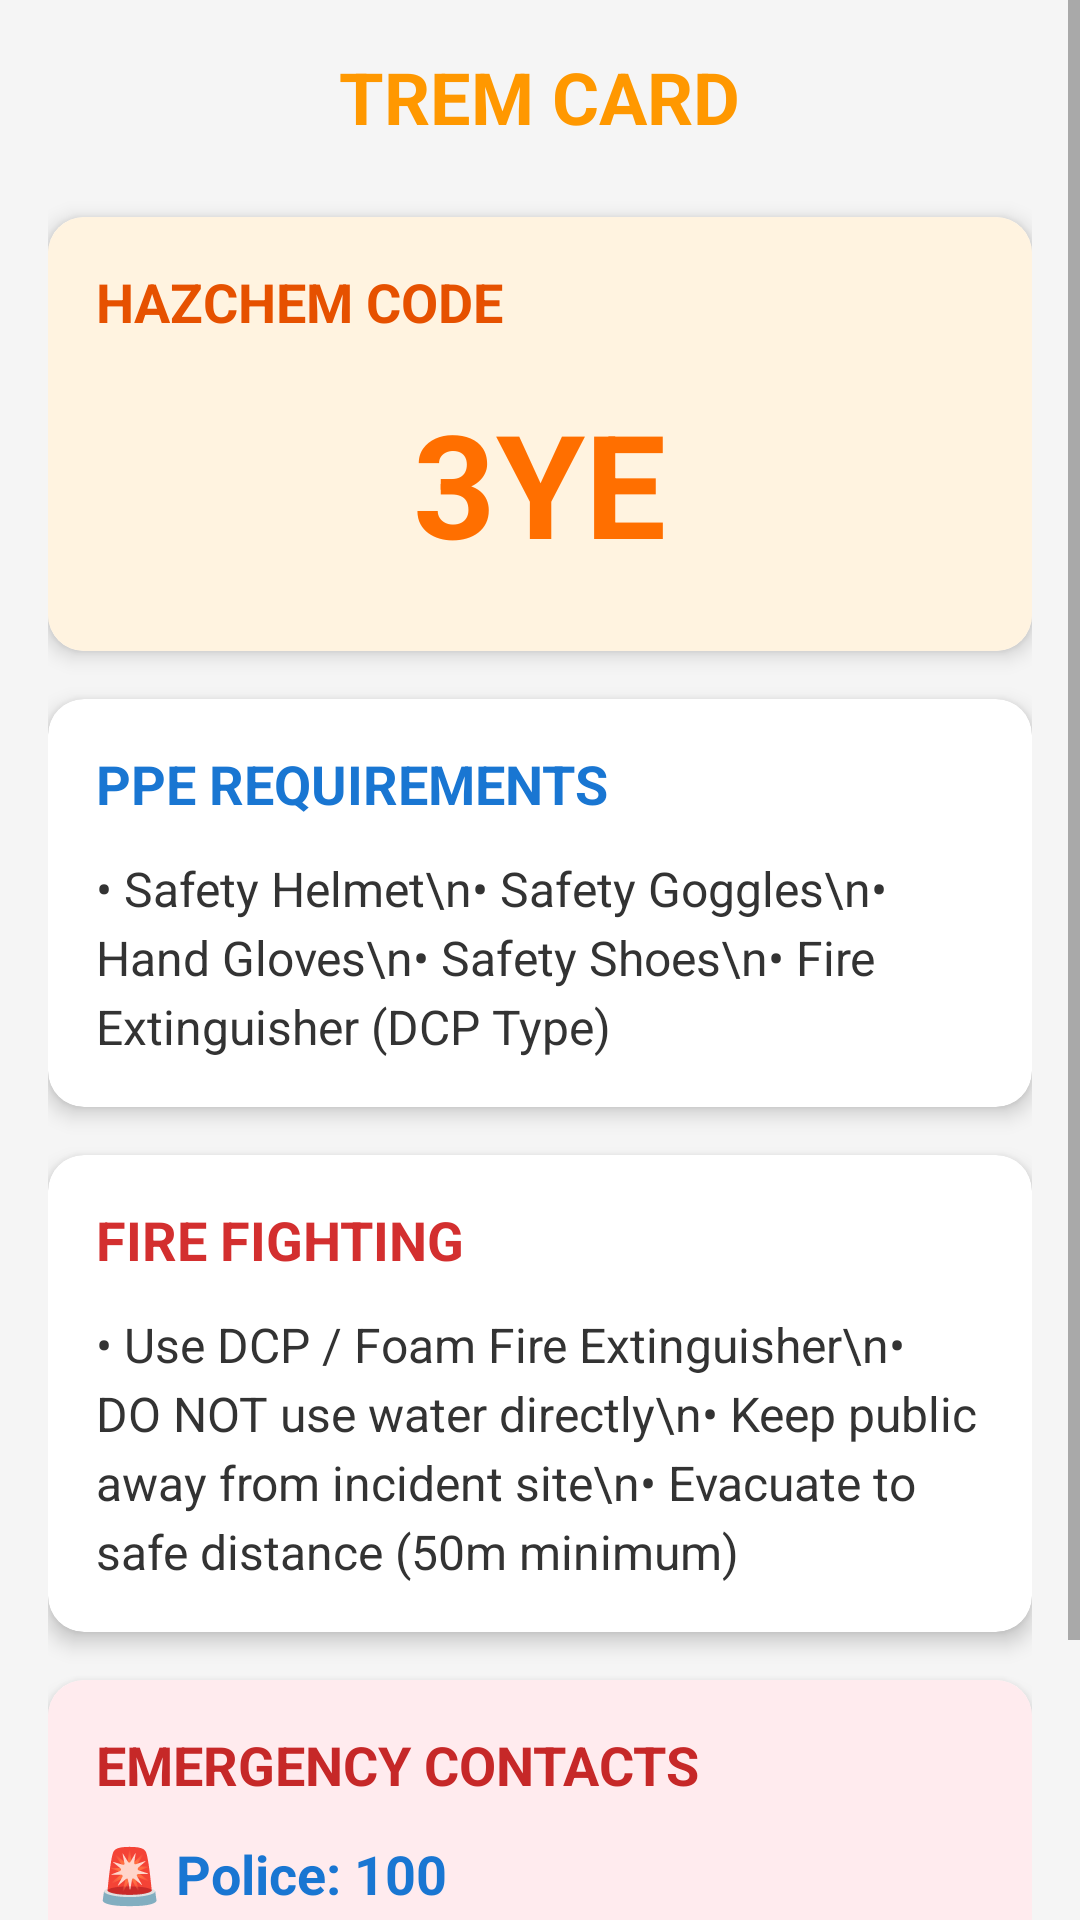

Reconstruct the res/layout file that produces this screen, plus the resources it refers to.
<!-- AndroidManifest.xml: application theme Theme.TransportSahayak -->
<!-- res/layout/activity_trem_card.xml -->
<ScrollView xmlns:android="http://schemas.android.com/apk/res/android"
    xmlns:app="http://schemas.android.com/apk/res-auto"
    android:layout_width="match_parent"
    android:layout_height="match_parent"
    android:background="#F5F5F5">

    <LinearLayout
        android:layout_width="match_parent"
        android:layout_height="wrap_content"
        android:orientation="vertical"
        android:padding="16dp">

        <TextView
            android:layout_width="wrap_content"
            android:layout_height="wrap_content"
            android:text="TREM CARD"
            android:textSize="24sp"
            android:textStyle="bold"
            android:textColor="#FF9800"
            android:layout_gravity="center"
            android:layout_marginBottom="24dp"/>

        <com.google.android.material.card.MaterialCardView
            android:layout_width="match_parent"
            android:layout_height="wrap_content"
            app:cardCornerRadius="12dp"
            app:cardElevation="4dp"
            android:layout_marginBottom="16dp">

            <LinearLayout
                android:layout_width="match_parent"
                android:layout_height="wrap_content"
                android:orientation="vertical"
                android:padding="16dp"
                android:background="#FFF3E0">

                <TextView
                    android:layout_width="wrap_content"
                    android:layout_height="wrap_content"
                    android:text="HAZCHEM CODE"
                    android:textSize="18sp"
                    android:textStyle="bold"
                    android:textColor="#E65100"
                    android:layout_marginBottom="8dp"/>

                <TextView
                    android:layout_width="wrap_content"
                    android:layout_height="wrap_content"
                    android:text="3YE"
                    android:textSize="48sp"
                    android:textStyle="bold"
                    android:textColor="#FF6F00"
                    android:layout_gravity="center"
                    android:layout_marginTop="8dp"
                    android:layout_marginBottom="8dp"/>
            </LinearLayout>
        </com.google.android.material.card.MaterialCardView>

        <com.google.android.material.card.MaterialCardView
            android:layout_width="match_parent"
            android:layout_height="wrap_content"
            app:cardCornerRadius="12dp"
            app:cardElevation="4dp"
            android:layout_marginBottom="16dp">

            <LinearLayout
                android:layout_width="match_parent"
                android:layout_height="wrap_content"
                android:orientation="vertical"
                android:padding="16dp">

                <TextView
                    android:layout_width="wrap_content"
                    android:layout_height="wrap_content"
                    android:text="PPE REQUIREMENTS"
                    android:textSize="18sp"
                    android:textStyle="bold"
                    android:textColor="#1976D2"
                    android:layout_marginBottom="12dp"/>

                <TextView
                    android:layout_width="wrap_content"
                    android:layout_height="wrap_content"
                    android:text="• Safety Helmet\n• Safety Goggles\n• Hand Gloves\n• Safety Shoes\n• Fire Extinguisher (DCP Type)"
                    android:textSize="16sp"
                    android:lineSpacingExtra="4dp"
                    android:textColor="#333333"/>
            </LinearLayout>
        </com.google.android.material.card.MaterialCardView>

        <com.google.android.material.card.MaterialCardView
            android:layout_width="match_parent"
            android:layout_height="wrap_content"
            app:cardCornerRadius="12dp"
            app:cardElevation="4dp"
            android:layout_marginBottom="16dp">

            <LinearLayout
                android:layout_width="match_parent"
                android:layout_height="wrap_content"
                android:orientation="vertical"
                android:padding="16dp">

                <TextView
                    android:layout_width="wrap_content"
                    android:layout_height="wrap_content"
                    android:text="FIRE FIGHTING"
                    android:textSize="18sp"
                    android:textStyle="bold"
                    android:textColor="#D32F2F"
                    android:layout_marginBottom="12dp"/>

                <TextView
                    android:layout_width="wrap_content"
                    android:layout_height="wrap_content"
                    android:text="• Use DCP / Foam Fire Extinguisher\n• DO NOT use water directly\n• Keep public away from incident site\n• Evacuate to safe distance (50m minimum)"
                    android:textSize="16sp"
                    android:lineSpacingExtra="4dp"
                    android:textColor="#333333"/>
            </LinearLayout>
        </com.google.android.material.card.MaterialCardView>

        <com.google.android.material.card.MaterialCardView
            android:layout_width="match_parent"
            android:layout_height="wrap_content"
            app:cardCornerRadius="12dp"
            app:cardElevation="4dp"
            android:layout_marginBottom="16dp">

            <LinearLayout
                android:layout_width="match_parent"
                android:layout_height="wrap_content"
                android:orientation="vertical"
                android:padding="16dp"
                android:background="#FFEBEE">

                <TextView
                    android:layout_width="wrap_content"
                    android:layout_height="wrap_content"
                    android:text="EMERGENCY CONTACTS"
                    android:textSize="18sp"
                    android:textStyle="bold"
                    android:textColor="#C62828"
                    android:layout_marginBottom="12dp"/>

                <TextView
                    android:layout_width="wrap_content"
                    android:layout_height="wrap_content"
                    android:text="🚨 Police: 100"
                    android:textSize="18sp"
                    android:textStyle="bold"
                    android:textColor="#1976D2"
                    android:layout_marginBottom="8dp"/>

                <TextView
                    android:layout_width="wrap_content"
                    android:layout_height="wrap_content"
                    android:text="🚑 Ambulance: 108"
                    android:textSize="18sp"
                    android:textStyle="bold"
                    android:textColor="#1976D2"
                    android:layout_marginBottom="8dp"/>

                <TextView
                    android:layout_width="wrap_content"
                    android:layout_height="wrap_content"
                    android:text="🚒 Fire: 101"
                    android:textSize="18sp"
                    android:textStyle="bold"
                    android:textColor="#1976D2"/>
            </LinearLayout>
        </com.google.android.material.card.MaterialCardView>

    </LinearLayout>
</ScrollView>
<!-- resources referenced by this layout -->
<resources>
  <style name="Theme.TransportSahayak" parent="Theme.MaterialComponents.DayNight.DarkActionBar">
          <item name="colorPrimary">#1976D2</item>
          <item name="colorPrimaryVariant">#0D47A1</item>
          <item name="colorOnPrimary">#FFFFFF</item>
          <item name="colorSecondary">#4CAF50</item>
          <item name="colorSecondaryVariant">#388E3C</item>
          <item name="colorOnSecondary">#FFFFFF</item>
      </style>
</resources>
